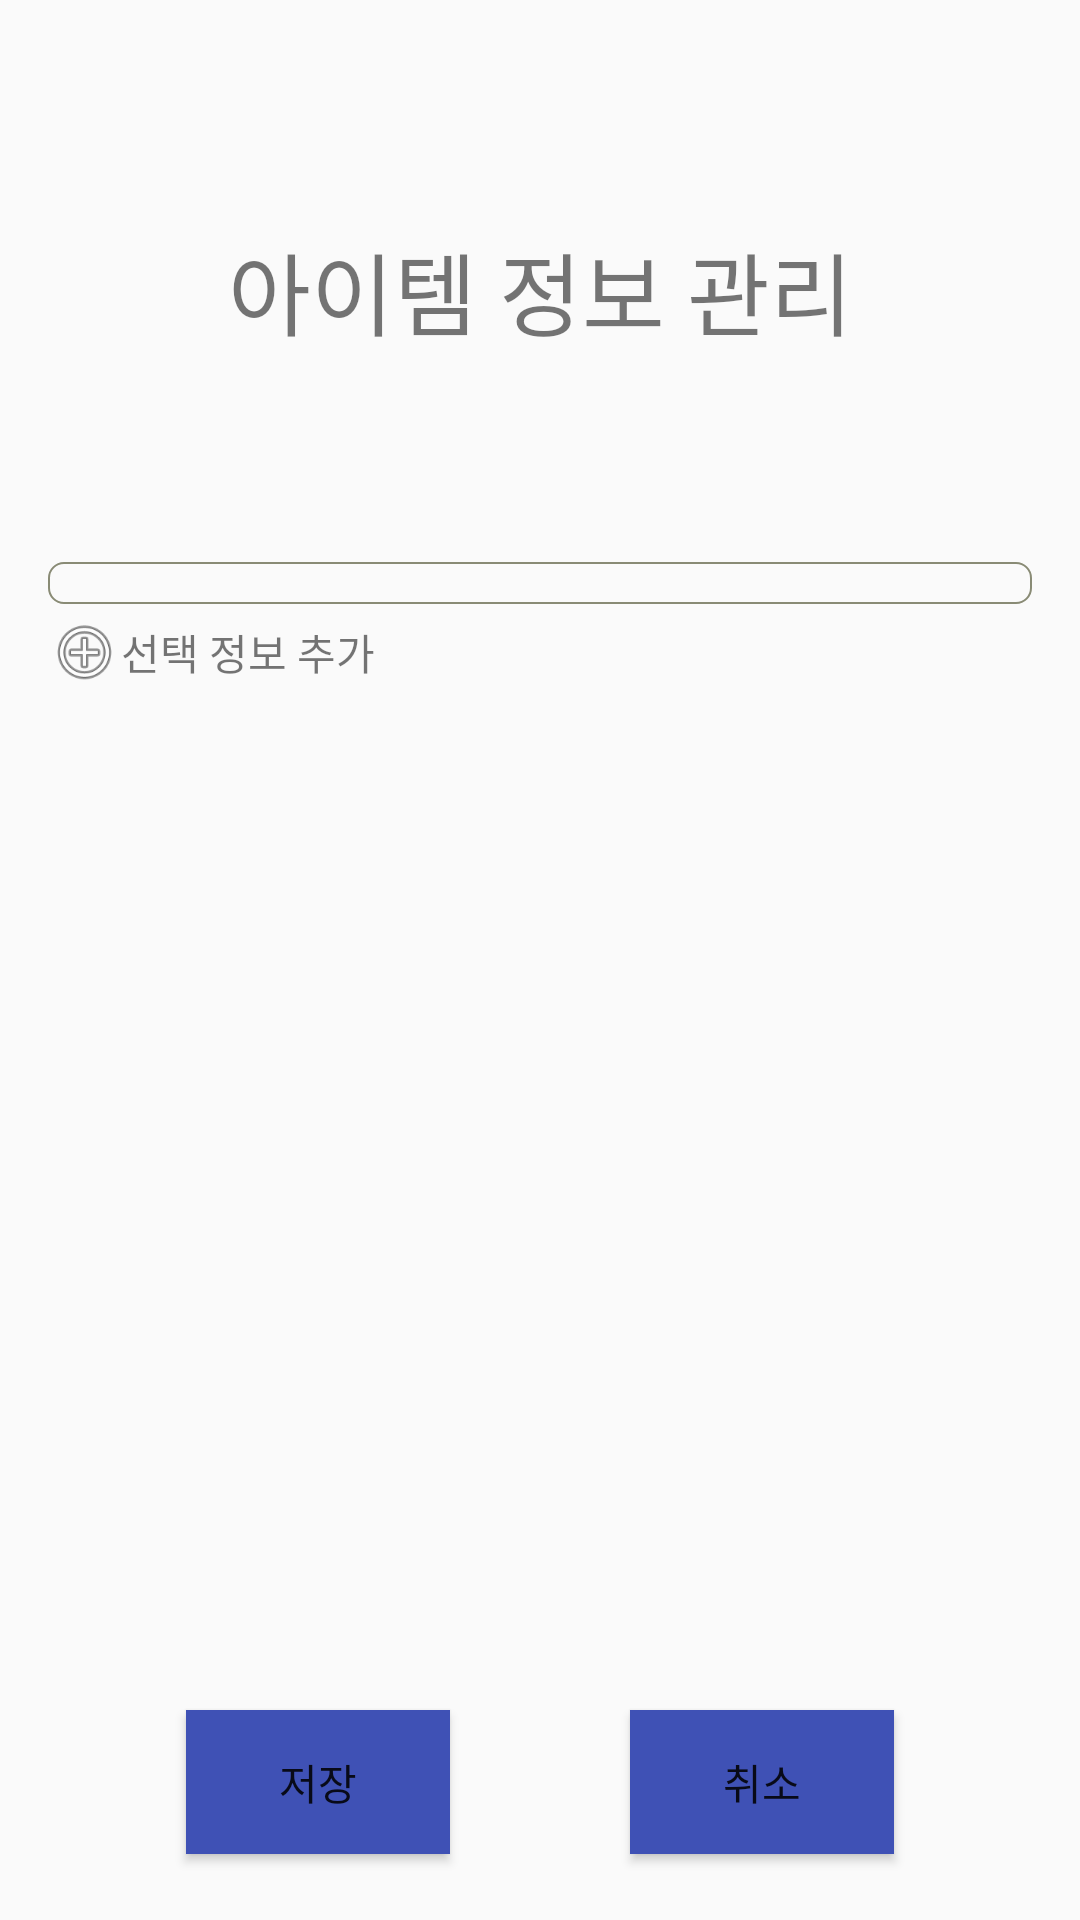

The Android layout XML behind this screen, and the referenced resources:
<!-- AndroidManifest.xml: application theme AppTheme -->
<!-- res/layout/fragment_report_item.xml -->
<?xml version="1.0" encoding="utf-8"?>
<LinearLayout xmlns:android="http://schemas.android.com/apk/res/android"
    xmlns:app="http://schemas.android.com/apk/res-auto"
    android:layout_width="match_parent"
    android:layout_height="match_parent"
    android:orientation="vertical"
    android:padding="16dp">

    <LinearLayout
        android:layout_width="match_parent"
        android:layout_height="0dp"
        android:layout_weight="90"
        android:gravity="center"
        android:orientation="vertical">
<TextView
    android:layout_width="match_parent"
    android:layout_height="0dp"
    android:layout_weight="30"
    android:gravity="center"
    android:text="@string/item_report_title"
    android:textSize="30dp"/>

        <RelativeLayout
            android:layout_width="match_parent"
            android:layout_height="0dp"
            android:layout_weight="70"
            android:orientation="horizontal">

            <android.support.v7.widget.RecyclerView
                android:id="@+id/add_item_roomHelp_addsetting_Recycler_view"
                android:layout_width="match_parent"
                android:layout_height="wrap_content"
                android:layout_marginTop="10dp"
                android:background="@drawable/edit_text_background" />

            <LinearLayout
                android:id="@+id/add_item_roomHelp_addsetting_LinearLayout"
                android:layout_width="match_parent"
                android:layout_height="wrap_content"
                android:layout_below="@id/add_item_roomHelp_addsetting_Recycler_view">

                <ImageView
                    android:layout_width="0dp"
                    android:layout_height="match_parent"
                    android:layout_weight="10"
                    android:src="@android:drawable/ic_menu_add" />

                <TextView
                    android:layout_width="wrap_content"
                    android:layout_height="match_parent"
                    android:layout_weight="90"
                    android:gravity="center_vertical"
                    android:text="@string/add_item_con" />
            </LinearLayout>
        </RelativeLayout>
    </LinearLayout>

    <LinearLayout
        android:layout_width="match_parent"
        android:layout_height="0dp"
        android:layout_marginTop="10dp"
        android:layout_weight="10"
        android:gravity="center">

        <Button
            android:id="@+id/add_room_roomHelp_save_Text_view"
            android:layout_width="wrap_content"
            android:layout_height="wrap_content"
            android:layout_marginRight="30dp"
            android:background="@color/colorPrimary"
            android:text="@string/save" />

        <Button
            android:id="@+id/add_room_roomHelp_cencle_Text_view"
            android:layout_width="wrap_content"
            android:layout_height="wrap_content"
            android:layout_marginLeft="30dp"
            android:background="@color/colorPrimary"
            android:text="@string/cencle" />
    </LinearLayout>
</LinearLayout>
<!-- resources referenced by this layout -->
<resources>
  <color name="colorPrimary">#3F51B5</color>
  <!-- drawable edit_text_background (drawable) -->
  <?xml version="1.0" encoding="utf-8"?>
  <selector xmlns:android="http://schemas.android.com/apk/res/android">
      <item android:state_pressed="true" android:state_enabled="true">
          <shape>
              <stroke
                  android:width="2dip" android:color="#8f975d"/>
  
              <corners android:radius="5dip"/>
  
              <padding
                  android:left="7dip"
                  android:right="7dip"
                  android:top="7dip"
                  android:bottom="7dip" />
          </shape>
      </item>
      <item android:state_focused="true" android:state_enabled="true">
          <shape>
              <stroke
                  android:width="2dip" android:color="#8f975d"/>
  
              <corners android:radius="5dip"/>
  
              <padding
                  android:left="7dip"
                  android:right="7dip"
                  android:top="7dip"
                  android:bottom="7dip" />
          </shape>
      </item>
      <item android:state_enabled="false">
          <shape>
  
              <corners android:radius="5dip"/>
  
              <padding
                  android:left="7dip"
                  android:right="7dip"
                  android:top="7dip"
                  android:bottom="7dip" />
          </shape>
      </item>
      <item android:state_enabled="true">
          <shape>
  
              <stroke
                  android:width="0.5dip" android:color="#898b75"/>
  
              <corners android:radius="5dip"/>
  
              <padding
                  android:left="7dip"
                  android:right="7dip"
                  android:top="7dip"
                  android:bottom="7dip" />
          </shape>
      </item>
  </selector>
  <string name="add_item_con">선택 정보 추가</string>
  <string name="cencle">취소</string>
  <string name="item_report_title">아이템 정보 관리</string>
  <string name="save">저장</string>
  <style name="AppTheme" parent="Theme.AppCompat.Light.DarkActionBar">
          
          
          <item name="colorPrimary">#FF5E00</item>
          <item name="colorPrimaryDark">@color/colorPrimaryDark</item>
          <item name="colorAccent">#E5D85C</item>
      </style>
  <color name="colorPrimaryDark">#303F9F</color>
</resources>
